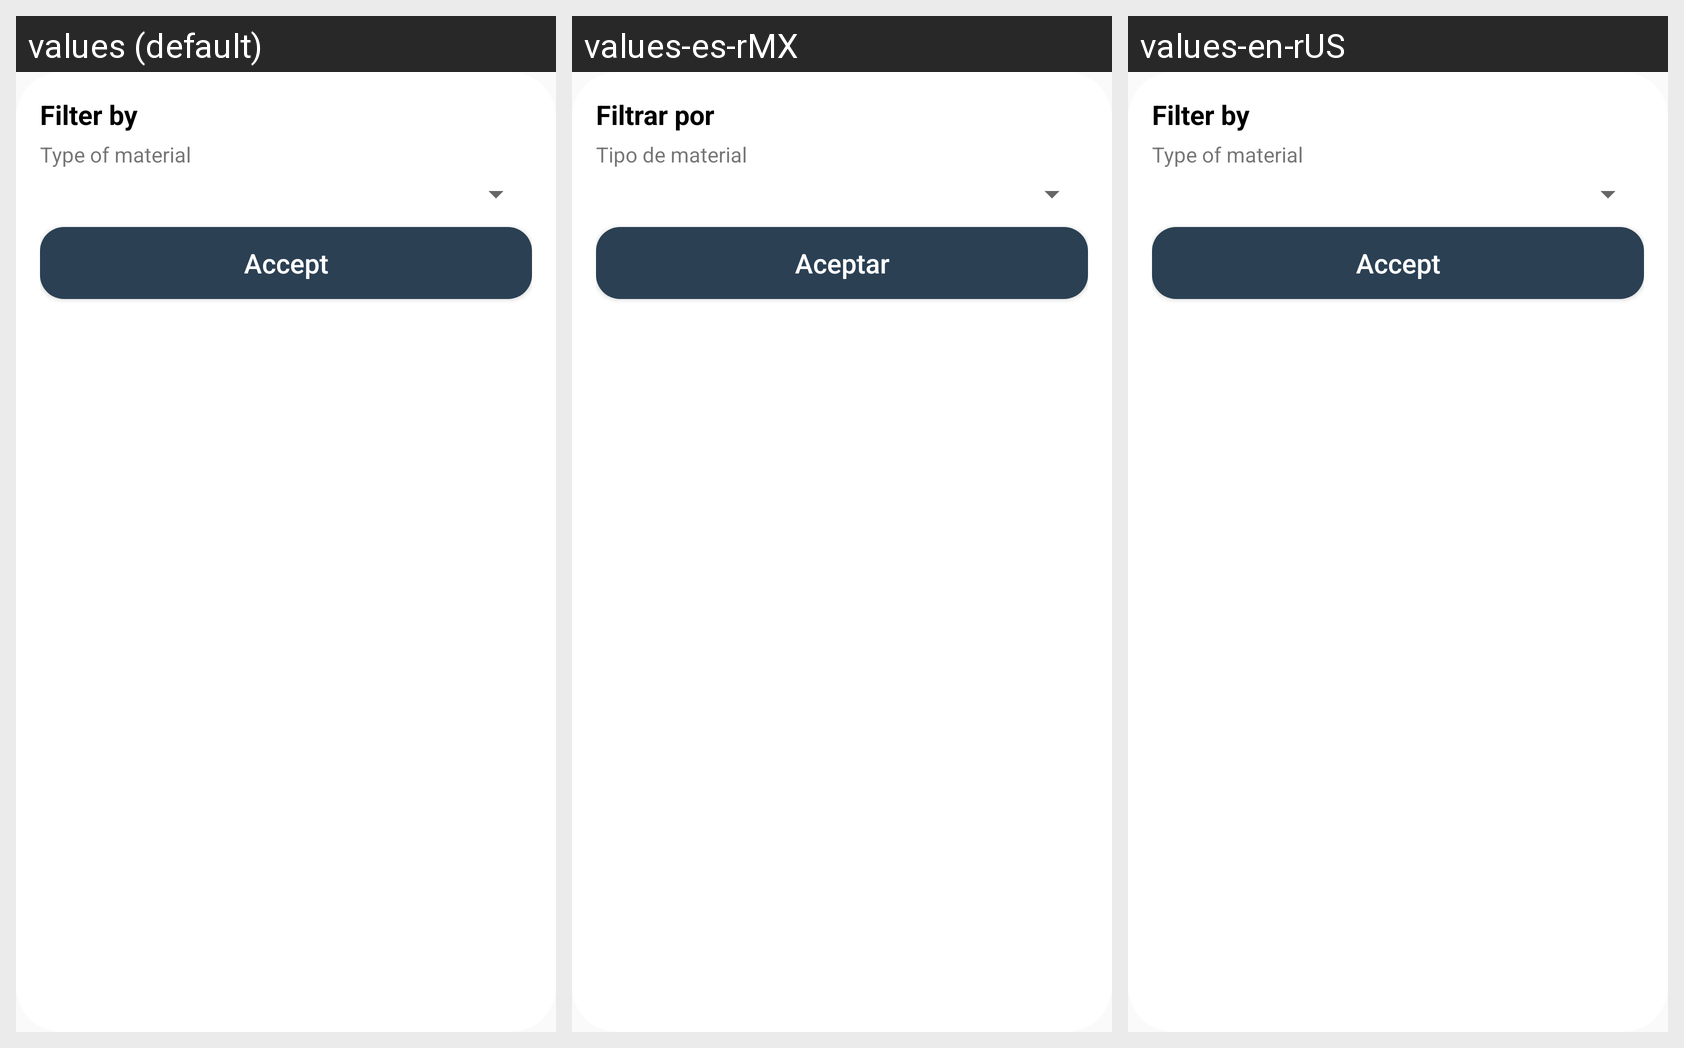

The Android screen above is rendered under several locales of the same app. Produce the string resources it draws, with the default and per-locale values.
Android screen res/layout/dialog_ret_filter_materials.xml rendered under 3 locales, left to right: values (default), values-es-rMX, values-en-rUS. Device: Nexus 5 (rendered at 1080×1920; each locale shown at half size, 540×960, under a caption strip naming it); theme AppTheme.
Strings drawn on this screen, with the default value and each locale's value (text and hints the layout hard-codes, and strings that could not be matched under every locale, appear in the picture but are not listed):

filter
  values: Filter by
  values-es-rMX: Filtrar por
  values-en-rUS: Filter by

material_type
  values: Type of material
  values-es-rMX: Tipo de material
  values-en-rUS: Type of material

accept
  values: Accept
  values-es-rMX: Aceptar
  values-en-rUS: Accept
